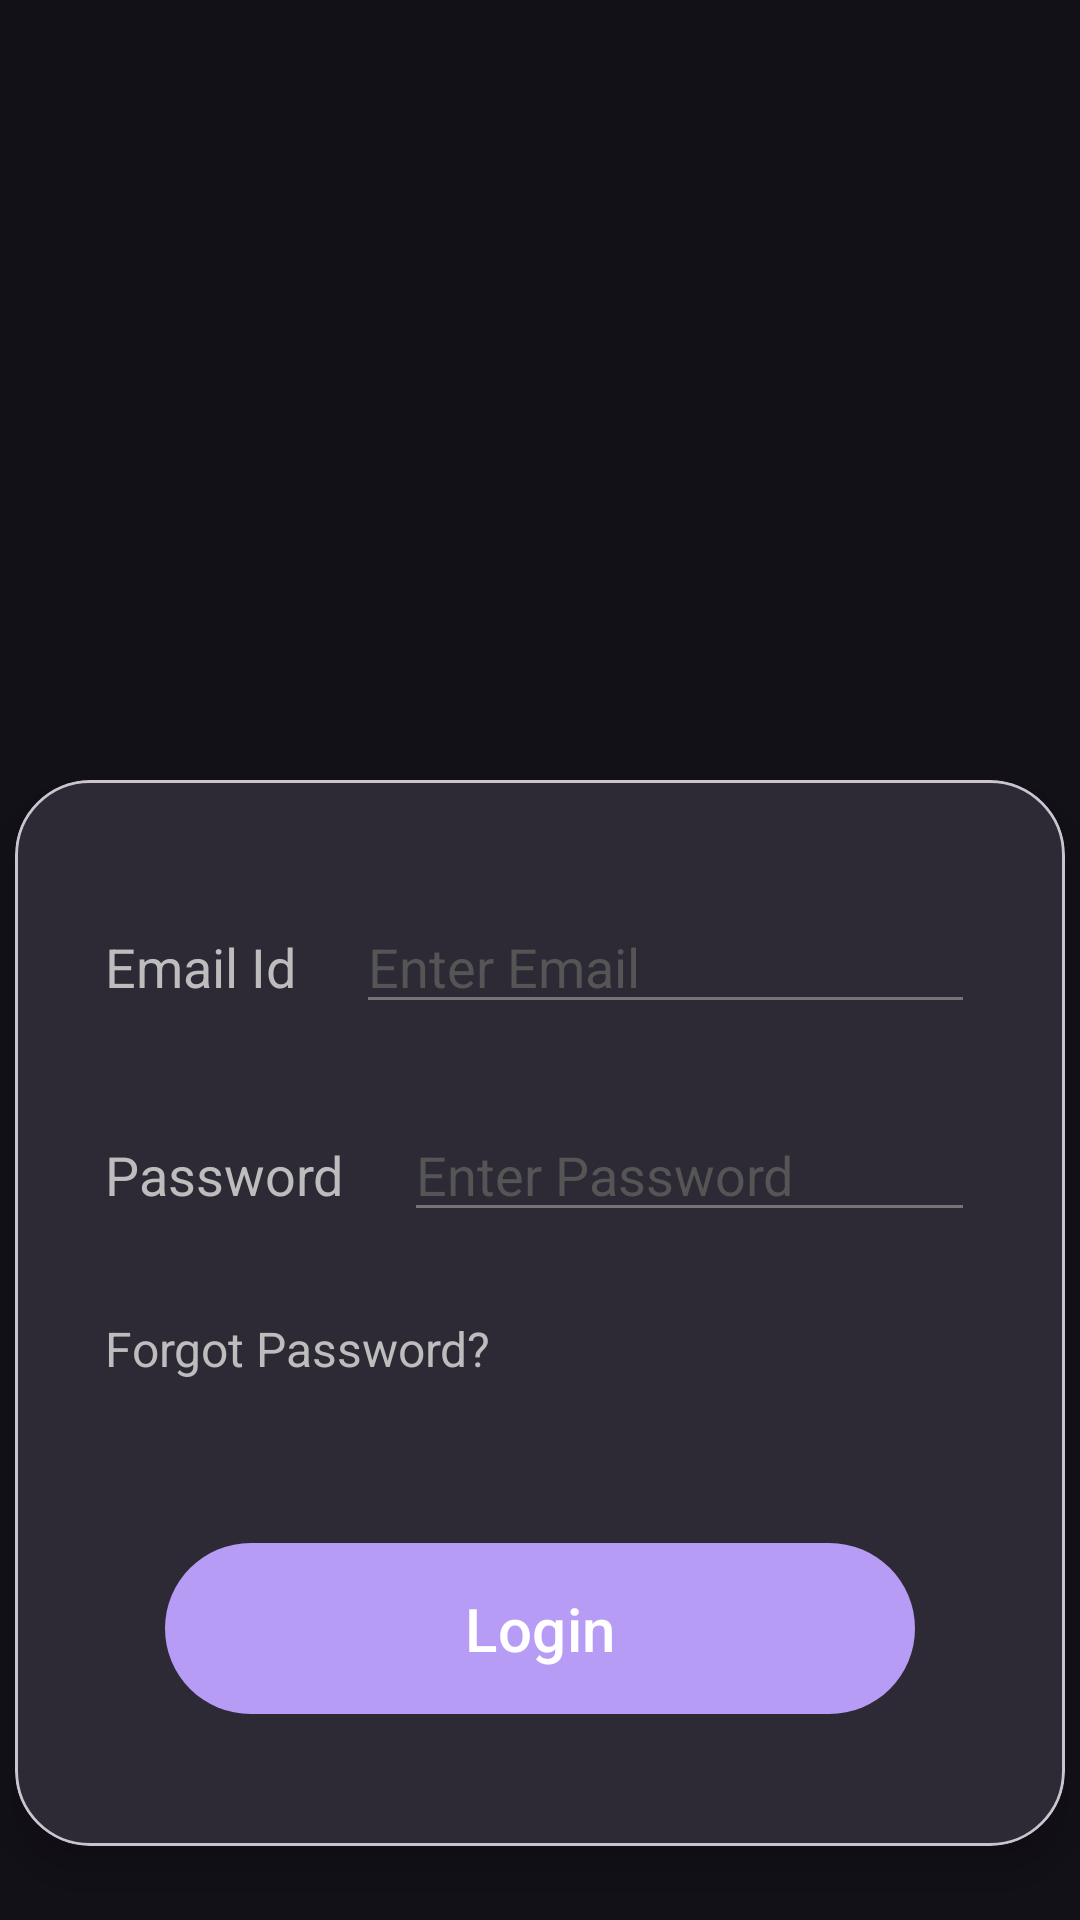

Produce the Android XML layout that renders to this screen, including the resource entries it uses.
<!-- AndroidManifest.xml: application theme Theme._24012011221_Raju_practical3_MAD -->
<!-- res/layout/activity_login.xml -->
<?xml version="1.0" encoding="utf-8"?>
<androidx.constraintlayout.widget.ConstraintLayout
    xmlns:android="http://schemas.android.com/apk/res/android"
    xmlns:app="http://schemas.android.com/apk/res-auto"
    xmlns:tools="http://schemas.android.com/tools"
    android:id="@+id/main"
    android:layout_width="match_parent"
    android:layout_height="match_parent"
    android:background="#131118"
    tools:context=".login">


    <ImageView
        android:id="@+id/imageView"
        android:layout_width="280dp"
        android:layout_height="140dp"
        android:layout_marginTop="80dp"
        app:layout_constraintTop_toTopOf="parent"
        app:layout_constraintStart_toStartOf="parent"
        app:layout_constraintEnd_toEndOf="parent"
        app:srcCompat="@drawable/guni_pink_logo"/>

    <com.google.android.material.card.MaterialCardView
        android:id="@+id/materialCardView"
        android:layout_width="350dp"
        android:layout_height="wrap_content"
        android:layout_marginTop="40dp"
        app:cardCornerRadius="25dp"
        app:cardElevation="8dp"
        app:cardBackgroundColor="#2D2A35"
        app:layout_constraintTop_toBottomOf="@id/imageView"
        app:layout_constraintStart_toStartOf="parent"
        app:layout_constraintEnd_toEndOf="parent">

        <androidx.constraintlayout.widget.ConstraintLayout
            android:layout_width="match_parent"
            android:layout_height="match_parent"
            android:padding="30dp">

            <TextView
                android:id="@+id/emailidtextView"
                android:layout_width="wrap_content"
                android:layout_height="wrap_content"
                android:text="Email Id"
                android:textColor="#BDBDBD"
                android:textSize="18sp"
                app:layout_constraintStart_toStartOf="parent"
                app:layout_constraintTop_toTopOf="parent"
                android:layout_marginTop="20dp"/>

            <EditText
                android:id="@+id/editTextText"
                android:layout_width="0dp"
                android:layout_height="wrap_content"
                android:layout_marginStart="20dp"
                android:hint="Enter Email"
                android:textColorHint="#555555"
                android:textColor="#FFFFFF"
                android:inputType="textEmailAddress"
                android:backgroundTint="#757575"
                app:layout_constraintEnd_toEndOf="parent"
                app:layout_constraintStart_toEndOf="@id/emailidtextView"
                app:layout_constraintBaseline_toBaselineOf="@id/emailidtextView"/>

            <TextView
                android:id="@+id/passtextView"
                android:layout_width="wrap_content"
                android:layout_height="wrap_content"
                android:text="Password"
                android:textColor="#BDBDBD"
                android:textSize="18sp"
                app:layout_constraintStart_toStartOf="parent"
                app:layout_constraintTop_toBottomOf="@id/emailidtextView"
                android:layout_marginTop="45dp"/>

            <EditText
                android:id="@+id/editTextText2"
                android:layout_width="0dp"
                android:layout_height="wrap_content"
                android:layout_marginStart="20dp"
                android:hint="Enter Password"
                android:textColorHint="#555555"
                android:textColor="#FFFFFF"
                android:inputType="textPassword"
                android:backgroundTint="#757575"
                app:layout_constraintEnd_toEndOf="parent"
                app:layout_constraintStart_toEndOf="@id/passtextView"
                app:layout_constraintBaseline_toBaselineOf="@id/passtextView"/>

            <TextView
                android:id="@+id/forgottextView"
                android:layout_width="wrap_content"
                android:layout_height="wrap_content"
                android:text="Forgot Password?"
                android:textColor="#BDBDBD"
                android:textSize="16sp"
                app:layout_constraintStart_toStartOf="parent"
                app:layout_constraintTop_toBottomOf="@id/passtextView"
                android:layout_marginTop="35dp"/>

            <com.google.android.material.button.MaterialButton
                android:id="@+id/login1button"
                android:layout_width="match_parent"
                android:layout_height="65dp"
                android:text="Login"
                android:textAllCaps="false"
                android:textSize="20sp"
                android:textColor="#FFFFFF"
                app:backgroundTint="#B79CF5"
                app:cornerRadius="35dp"
                app:layout_constraintTop_toBottomOf="@id/forgottextView"
                app:layout_constraintStart_toStartOf="parent"
                app:layout_constraintEnd_toEndOf="parent"
                android:layout_marginTop="50dp"
                android:layout_marginStart="20dp"
                android:layout_marginEnd="20dp"
                android:layout_marginBottom="10dp"
                app:layout_constraintBottom_toBottomOf="parent"/>

        </androidx.constraintlayout.widget.ConstraintLayout>

    </com.google.android.material.card.MaterialCardView>

</androidx.constraintlayout.widget.ConstraintLayout>
<!-- resources referenced by this layout -->
<resources>
  <style name="Theme._24012011221_Raju_practical3_MAD" parent="Base.Theme._24012011221_Raju_practical3_MAD" />
  <style name="Base.Theme._24012011221_Raju_practical3_MAD" parent="Theme.Material3.DayNight.NoActionBar">
          
          
      </style>
</resources>
